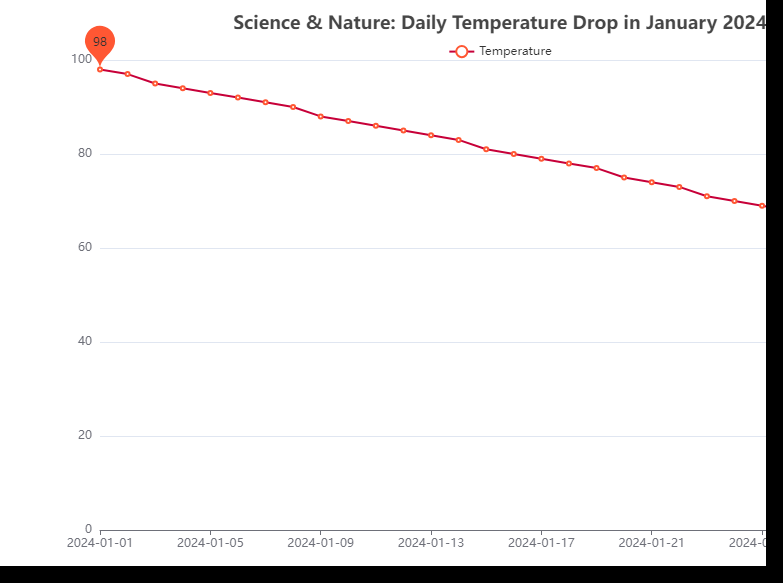

Source data for this figure (header and first rows):
Date, Value
2024-01-01, 98
2024-01-02, 97
2024-01-03, 95
2024-01-04, 94
2024-01-05, 93
2024-01-06, 92
2024-01-07, 91
2024-01-08, 90
2024-01-09, 88
2024-01-10, 87
2024-01-11, 86
2024-01-12, 85
2024-01-13, 84
2024-01-14, 83
2024-01-15, 81
2024-01-16, 80
2024-01-17, 79
2024-01-18, 78
2024-01-19, 77
2024-01-20, 75
2024-01-21, 74
2024-01-22, 73
2024-01-23, 71
2024-01-24, 70
2024-01-25, 69
2024-01-26, 68
2024-01-27, 67
2024-01-28, 66
2024-01-29, 65
2024-01-30, 63
